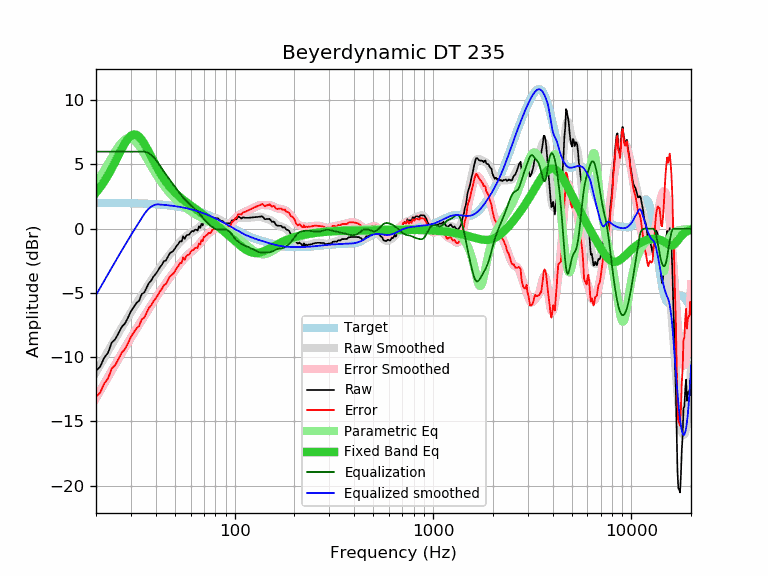

The file beside this chart, header and first rows:
frequency, raw, error, smoothed, error_smoothed, equalization, parametric_eq, equalized_raw, equalized_smoothed, target
20, -11.07, -13.09, -11.16, -13.18, 6.00, 2.81, -5.07, -5.16, 2.02
21, -10.73, -12.75, -10.60, -12.62, 6.00, 3.22, -4.73, -4.60, 2.02
22, -10.04, -12.05, -10.06, -12.07, 6.00, 3.67, -4.04, -4.06, 2.01
23, -9.65, -11.66, -9.54, -11.55, 6.00, 4.16, -3.65, -3.54, 2.01
24, -8.87, -10.88, -9.04, -11.05, 6.00, 4.68, -2.87, -3.04, 2.01
25, -8.60, -10.61, -8.56, -10.57, 6.00, 5.20, -2.60, -2.56, 2.01
26, -8.12, -10.12, -8.11, -10.11, 6.00, 5.73, -2.12, -2.11, 2.00
27, -7.63, -9.63, -7.68, -9.68, 6.00, 6.23, -1.63, -1.68, 2.00
28, -7.37, -9.36, -7.27, -9.26, 6.00, 6.67, -1.37, -1.27, 2.00
29, -6.92, -8.91, -6.88, -8.87, 6.00, 7.01, -0.92, -0.88, 1.99
30, -6.42, -8.41, -6.50, -8.49, 6.00, 7.24, -0.42, -0.50, 1.99
31, -6.09, -8.07, -6.15, -8.13, 6.00, 7.34, -0.09, -0.15, 1.98
32, -5.78, -7.75, -5.81, -7.78, 6.00, 7.31, 0.22, 0.19, 1.98
33, -5.60, -7.57, -5.48, -7.45, 6.00, 7.16, 0.40, 0.52, 1.97
34, -5.09, -7.05, -5.17, -7.13, 6.00, 6.92, 0.91, 0.83, 1.96
35, -4.97, -6.92, -4.86, -6.82, 6.00, 6.62, 1.03, 1.14, 1.95
36, -4.59, -6.54, -4.57, -6.52, 5.96, 6.29, 1.37, 1.39, 1.95
37, -4.22, -6.16, -4.29, -6.22, 5.87, 5.94, 1.65, 1.58, 1.94
38, -4.02, -5.95, -4.01, -5.94, 5.73, 5.59, 1.72, 1.72, 1.93
39, -3.72, -5.64, -3.75, -5.67, 5.57, 5.26, 1.85, 1.82, 1.92
40, -3.52, -5.43, -3.49, -5.40, 5.37, 4.94, 1.85, 1.88, 1.91
41, -3.27, -5.17, -3.25, -5.15, 5.15, 4.64, 1.88, 1.90, 1.90
42, -3.00, -4.88, -3.02, -4.90, 4.90, 4.36, 1.90, 1.88, 1.88
43, -2.80, -4.67, -2.80, -4.67, 4.67, 4.10, 1.87, 1.87, 1.87
44, -2.52, -4.38, -2.59, -4.44, 4.44, 3.87, 1.93, 1.86, 1.86
45, -2.48, -4.32, -2.39, -4.23, 4.23, 3.65, 1.75, 1.84, 1.84
46, -2.21, -4.04, -2.20, -4.02, 4.02, 3.45, 1.82, 1.83, 1.83
47, -1.93, -3.74, -2.01, -3.82, 3.82, 3.27, 1.90, 1.81, 1.81
48, -1.82, -3.61, -1.84, -3.63, 3.63, 3.11, 1.81, 1.79, 1.79
49, -1.73, -3.50, -1.66, -3.44, 3.44, 2.95, 1.71, 1.78, 1.78
50, -1.55, -3.31, -1.50, -3.25, 3.25, 2.81, 1.71, 1.76, 1.76
51, -1.33, -3.07, -1.34, -3.07, 3.07, 2.69, 1.75, 1.74, 1.74
52, -1.19, -2.91, -1.18, -2.90, 2.90, 2.57, 1.71, 1.72, 1.72
53, -0.98, -2.67, -1.04, -2.73, 2.73, 2.46, 1.76, 1.69, 1.69
54, -0.99, -2.66, -0.90, -2.58, 2.58, 2.35, 1.59, 1.67, 1.67
55, -0.59, -2.24, -0.78, -2.43, 2.43, 2.25, 1.84, 1.65, 1.65
56, -0.79, -2.41, -0.67, -2.29, 2.29, 2.16, 1.50, 1.62, 1.62
57, -0.54, -2.14, -0.57, -2.17, 2.17, 2.07, 1.63, 1.60, 1.60
58, -0.48, -2.05, -0.48, -2.05, 2.05, 1.99, 1.57, 1.57, 1.57
59, -0.46, -2.00, -0.40, -1.94, 1.94, 1.90, 1.48, 1.55, 1.55
60, -0.29, -1.81, -0.32, -1.84, 1.84, 1.82, 1.55, 1.52, 1.52
61, -0.18, -1.67, -0.26, -1.74, 1.74, 1.74, 1.57, 1.49, 1.49
62, -0.21, -1.67, -0.19, -1.65, 1.65, 1.67, 1.44, 1.46, 1.46
63, -0.08, -1.51, -0.13, -1.55, 1.55, 1.59, 1.47, 1.43, 1.43
64, -0.08, -1.48, -0.06, -1.45, 1.45, 1.51, 1.37, 1.40, 1.40
65, -0.14, -1.50, 0.02, -1.35, 1.35, 1.44, 1.21, 1.36, 1.36
66, 0.18, -1.15, 0.10, -1.23, 1.23, 1.36, 1.41, 1.33, 1.33
67, 0.06, -1.24, 0.19, -1.11, 1.11, 1.28, 1.17, 1.30, 1.30
68, 0.38, -0.88, 0.28, -0.99, 0.99, 1.21, 1.37, 1.26, 1.26
69, 0.26, -0.97, 0.36, -0.86, 0.86, 1.13, 1.12, 1.23, 1.23
70, 0.57, -0.62, 0.45, -0.74, 0.74, 1.06, 1.32, 1.19, 1.19
71, 0.55, -0.60, 0.52, -0.63, 0.63, 0.98, 1.18, 1.16, 1.16
72, 0.62, -0.50, 0.59, -0.53, 0.53, 0.91, 1.15, 1.12, 1.12
73, 0.62, -0.46, 0.64, -0.44, 0.44, 0.84, 1.06, 1.08, 1.08
74, 0.72, -0.32, 0.69, -0.36, 0.36, 0.76, 1.08, 1.04, 1.04
75, 0.66, -0.34, 0.72, -0.28, 0.28, 0.69, 0.94, 1.00, 1.00
76, 0.66, -0.30, 0.76, -0.21, 0.21, 0.62, 0.87, 0.96, 0.96
77, 0.82, -0.10, 0.78, -0.14, 0.14, 0.55, 0.96, 0.92, 0.92
78, 0.82, -0.06, 0.80, -0.08, 0.08, 0.48, 0.91, 0.88, 0.88
79, 0.82, -0.02, 0.81, -0.03, 0.03, 0.41, 0.85, 0.84, 0.84
... 553 more rows
